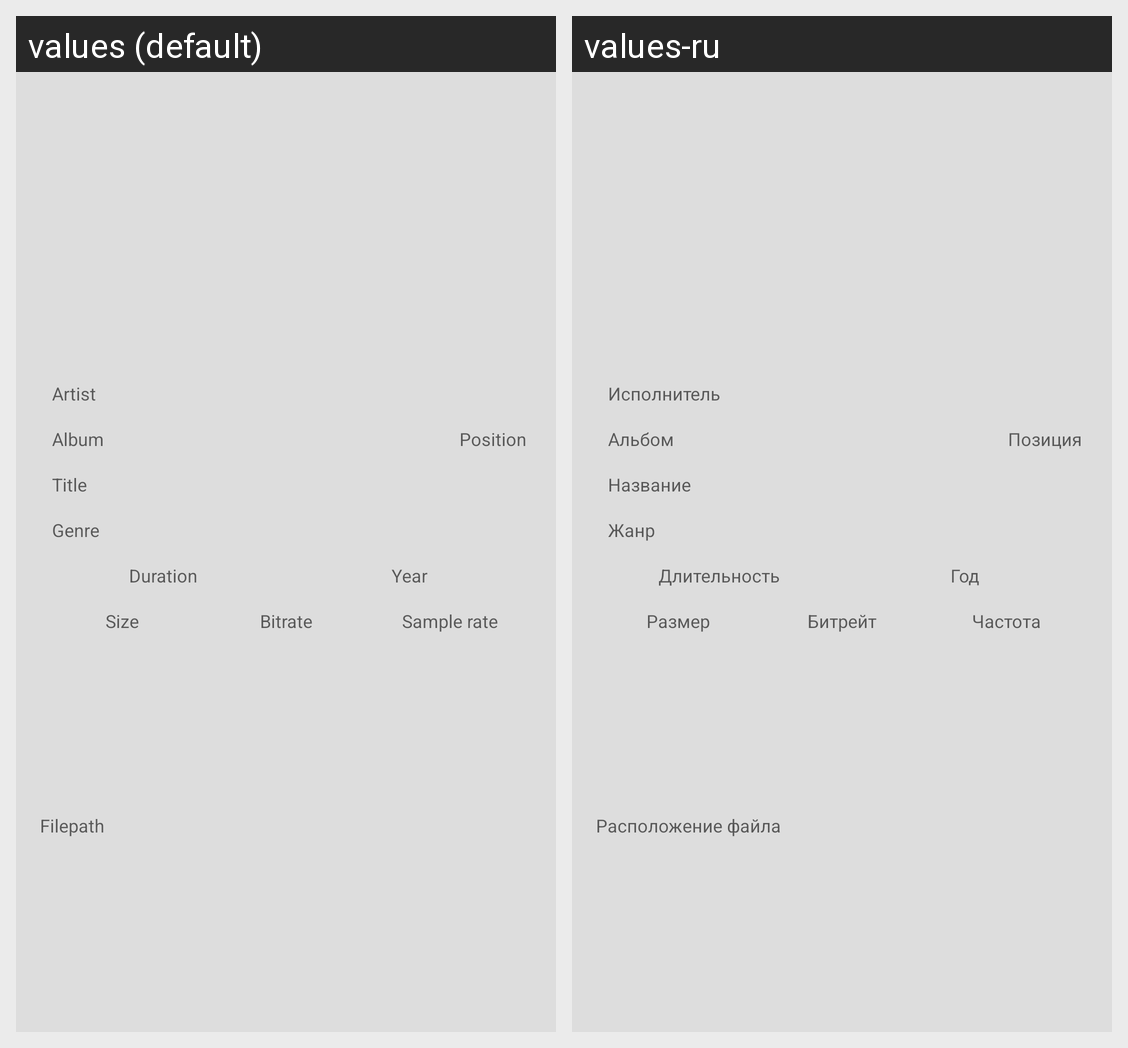

The Android screen above is rendered under two locales of the same app. Produce the string resources it draws, with the default and per-locale values.
Android screen res/layout/dialog_track_addition_info.xml rendered under 2 locales, left to right: values (default), values-ru. Device: Nexus 5 (rendered at 1080×1920; each locale shown at half size, 540×960, under a caption strip naming it); theme Newtone.
Strings drawn on this screen, with the default value and each locale's value (text and hints the layout hard-codes, and strings that could not be matched under every locale, appear in the picture but are not listed):

track_add_info_artist
  values: Artist
  values-ru: Исполнитель

track_add_info_album
  values: Album
  values-ru: Альбом

track_add_info_album_position
  values: Position
  values-ru: Позиция

track_add_info_title
  values: Title
  values-ru: Название

track_add_info_genre
  values: Genre
  values-ru: Жанр

track_add_info_duration
  values: Duration
  values-ru: Длительность

track_add_info_year
  values: Year
  values-ru: Год

track_add_info_fileSize
  values: Size
  values-ru: Размер

track_add_info_bitrate
  values: Bitrate
  values-ru: Битрейт

track_add_info_sample_rate
  values: Sample rate
  values-ru: Частота

track_add_info_filepath
  values: Filepath
  values-ru: Расположение файла
